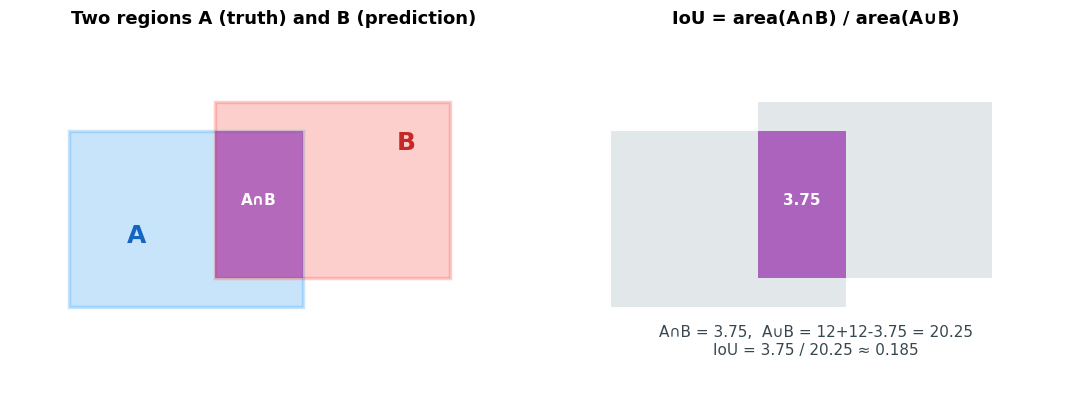

Recreate this plot in Python. (Note: this script raises an exception after producing the figure.)
#!/usr/bin/env python3
"""Render an IoU illustration: two overlapping boxes, shaded intersection & union."""
import matplotlib
matplotlib.use("Agg")
import matplotlib.pyplot as plt
from matplotlib.patches import Rectangle

plt.rcParams["font.sans-serif"] = ["Noto Sans CJK SC", "WenQuanYi Zen Hei", "DejaVu Sans"]
plt.rcParams["axes.unicode_minus"] = False

fig, axes = plt.subplots(1, 2, figsize=(11, 4.6))

# ---- Left panel: the two regions + intersection ----
ax = axes[0]
ax.set_title("Two regions A (truth) and B (prediction)", fontsize=13, fontweight="bold")
# A: x in [1,5], y in [1.5,4.5]  -> 4 x 3 = 12
A = Rectangle((1, 1.5), 4, 3, linewidth=2.5, edgecolor="#2196F3", facecolor="#2196F3", alpha=0.25)
# B: x in [3.5,7.5], y in [2,5]  -> 4 x 3 = 12
B = Rectangle((3.5, 2.0), 4, 3, linewidth=2.5, edgecolor="#F44336", facecolor="#F44336", alpha=0.25)
ax.add_patch(A)
ax.add_patch(B)
# intersection: x in [3.5,5], y in [2,4.5] -> 1.5 x 2.5 = 3.75
inter = Rectangle((3.5, 2.0), 1.5, 2.5, linewidth=0, facecolor="#9C27B0", alpha=0.55)
ax.add_patch(inter)
ax.text(2.0, 2.6, "A", color="#1565C0", fontsize=18, fontweight="bold")
ax.text(6.6, 4.2, "B", color="#c62828", fontsize=18, fontweight="bold")
ax.text(4.25, 3.25, "A∩B", color="white", fontsize=11, fontweight="bold", ha="center")
ax.set_xlim(0, 9); ax.set_ylim(0, 6.2); ax.set_aspect("equal"); ax.axis("off")

# ---- Right panel: the ratio ----
ax = axes[1]
ax.set_title("IoU = area(A∩B) / area(A∪B)", fontsize=13, fontweight="bold")
# union outline (draw both boxes' union region as light)
U_A = Rectangle((1, 1.5), 4, 3, linewidth=0, facecolor="#607D8B", alpha=0.18)
U_B = Rectangle((3.5, 2.0), 4, 3, linewidth=0, facecolor="#607D8B", alpha=0.18)
ax.add_patch(U_A); ax.add_patch(U_B)
inter2 = Rectangle((3.5, 2.0), 1.5, 2.5, linewidth=0, facecolor="#9C27B0", alpha=0.65)
ax.add_patch(inter2)
ax.text(4.25, 3.25, "3.75", color="white", fontsize=11, fontweight="bold", ha="center")
ax.text(4.5, 0.7,
        "A∩B = 3.75,  A∪B = 12+12-3.75 = 20.25\nIoU = 3.75 / 20.25 ≈ 0.185",
        color="#37474F", fontsize=11, ha="center")
ax.set_xlim(0, 9); ax.set_ylim(0, 6.2); ax.set_aspect("equal"); ax.axis("off")

plt.tight_layout()
plt.savefig("public/iou_illustration.png", dpi=150, bbox_inches="tight",
            facecolor="white", edgecolor="none")
print("public/iou_illustration.png")
